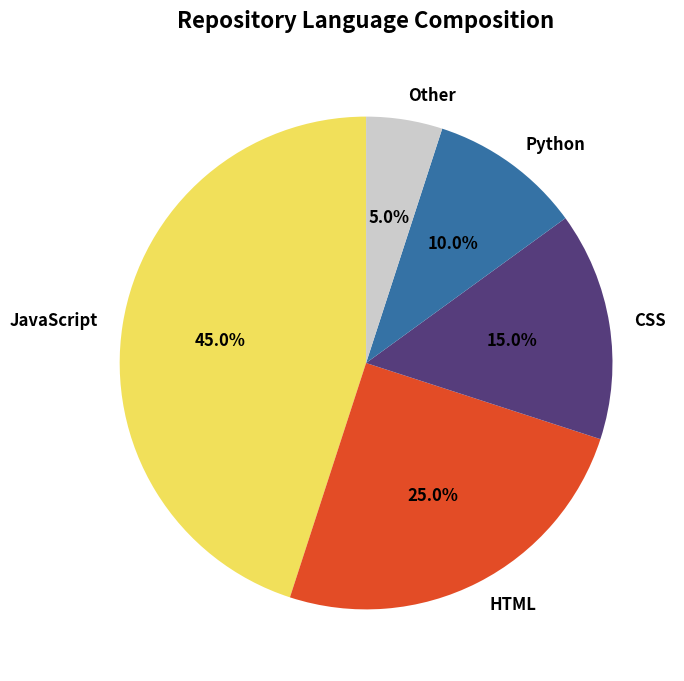

Write the Python code that produced this figure.
import matplotlib.pyplot as plt
import json

# Example language composition data
# (Replace with actual data from your repository)
languages = {
    'JavaScript': 45,
    'HTML': 25,
    'CSS': 15,
    'Python': 10,
    'Other': 5
}

# Create a pie chart
fig, ax = plt.subplots(figsize=(10, 8))
colors = ['#F1E05A', '#E34C26', '#563D7C', '#3572A5', '#CCCCCC']
wedges, texts, autotexts = ax.pie(languages.values(), 
                                     labels=languages.keys(), 
                                     autopct='%1.1f%%',
                                     colors=colors,
                                     startangle=90,
                                     textprops={'fontsize': 12, 'weight': 'bold'})

# Enhance the appearance
ax.set_title('Repository Language Composition', fontsize=16, weight='bold', pad=20)

# Save as image
plt.savefig('language_composition.png', dpi=300, bbox_inches='tight')
print("Chart saved as 'language_composition.png'")
plt.show()
